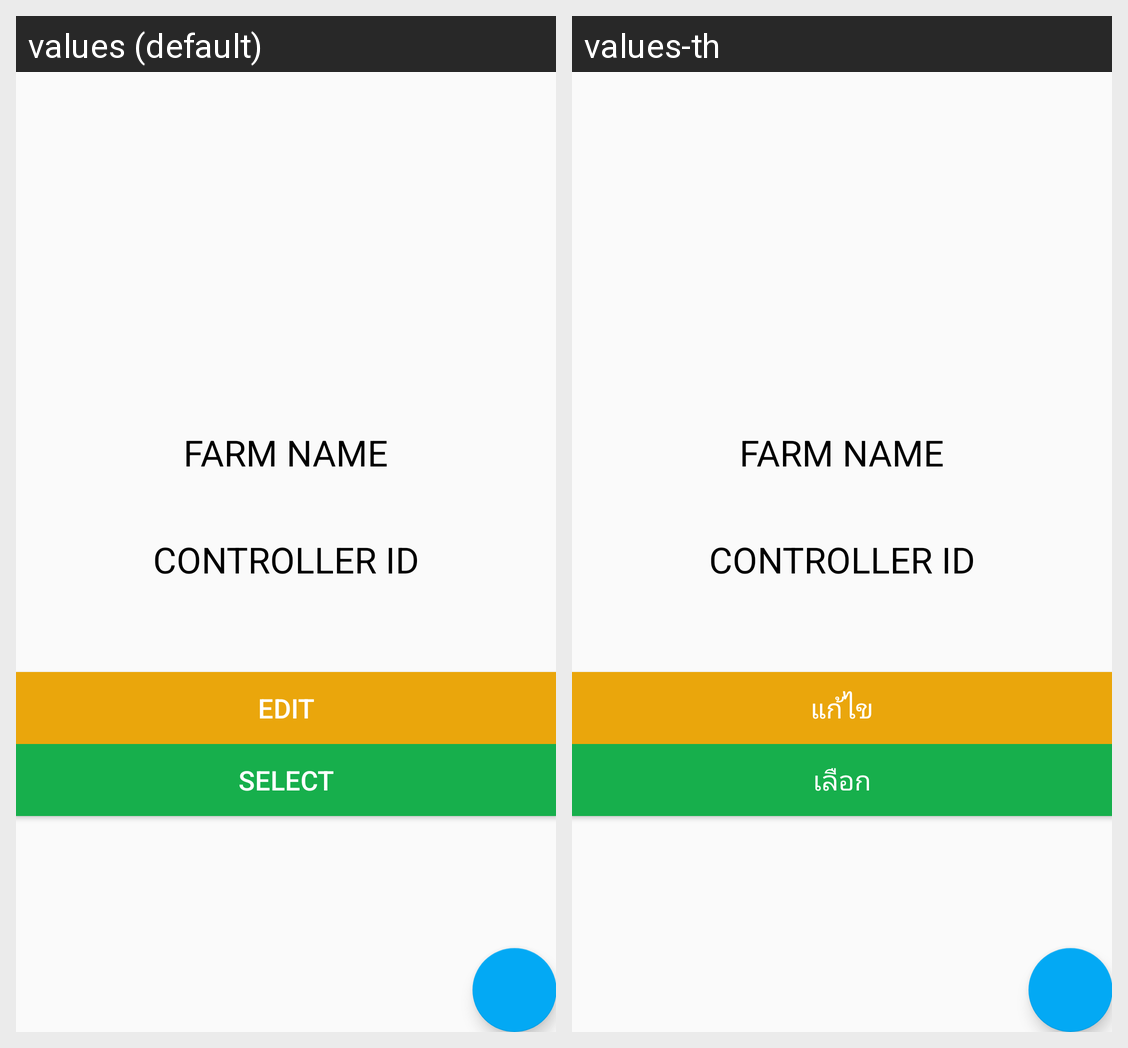

Strings drawn on this Android screen and how each of the app's shown locales translates them:
Android screen res/layout/activity_setting.xml rendered under 2 locales, left to right: values (default), values-th. Device: Nexus 5 (rendered at 1080×1920; each locale shown at half size, 540×960, under a caption strip naming it); theme AppTheme.
Strings drawn on this screen, with the default value and each locale's value (text and hints the layout hard-codes, and strings that could not be matched under every locale, appear in the picture but are not listed):

Select
  values: Select
  values-th: เลือก

Edit
  values: Edit
  values-th: แก้ไข
